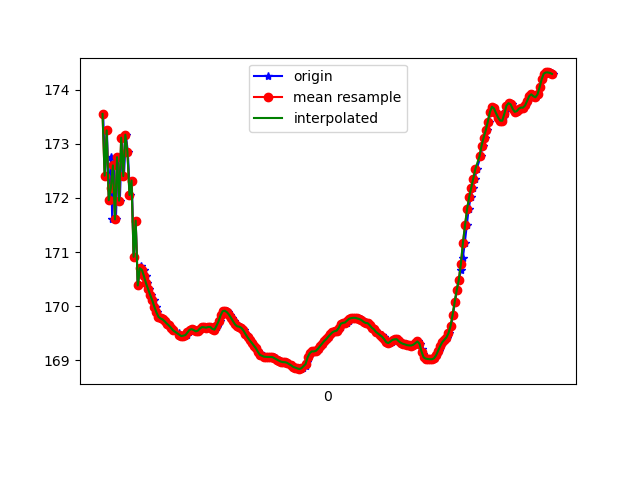

The data file committed next to this chart (first rows):
1618187140566, 882803521308378, 173.55238, 18.146666, 87.28973
1618187140585, 882803540539148, 172.4, 18.41, 88.11
1618187140602, 882803559769918, 173.2, 18.59, 87.63
1618187140622, 882803579000688, 172, 18.85, 88.34
1618187140641, 882803598231458, 172.8, 19.05, 87.97
1618187140653, 882803617462228, 171.6, 19.27, 88.61
1618187140670, 882803636692998, 172.6, 19.46, 87.95
1618187140689, 882803655923768, 171.6, 19.59, 88.44
1618187140708, 882803675154538, 172.8, 19.77, 87.52
1618187140727, 882803694385308, 171.9, 19.8, 87.86
1618187140747, 882803713616078, 173.1, 19.94, 86.95
1618187140767, 882803732846848, 172.4, 19.95, 87.21
1618187140785, 882803752077618, 173.2, 20.1, 86.64
1618187140804, 882803771308388, 172.9, 20.07, 86.69
1618187140825, 882803790539158, 172.1, 20.24, 87.1
1618187140842, 882803809769928, 172.3, 20.18, 86.76
1618187140861, 882803829000698, 170.9, 20.23, 87.44
1618187140880, 882803848231468, 171.6, 20.2, 87.09
1618187140900, 882803867462238, 170.4, 20.13, 87.82
1618187140920, 882803886693008, 170.7, 20.14, 87.26
1618187140936, 882803905923778, 170.7, 20.06, 87
1618187140957, 882803925154548, 170.7, 19.93, 87
1618187140975, 882803944385318, 170.6, 19.81, 87.09
1618187140993, 882803963616088, 170.4, 19.7, 87.19
1618187141012, 882803982846858, 170.3, 19.58, 87.27
1618187141032, 882804002077628, 170.2, 19.48, 87.36
1618187141055, 882804021308398, 170.1, 19.38, 87.45
1618187141072, 882804040539168, 170, 19.29, 87.55
1618187141089, 882804059769938, 169.9, 19.22, 87.65
1618187141108, 882804079000708, 169.8, 19.19, 87.76
1618187141129, 882804098231478, 169.8, 19.17, 87.84
1618187141147, 882804117462248, 169.8, 19.14, 87.9
1618187141165, 882804136693018, 169.7, 19.13, 87.95
1618187141184, 882804155923788, 169.7, 19.11, 88
1618187141203, 882804175154558, 169.6, 19.1, 88.03
1618187141223, 882804194385328, 169.6, 19.08, 88.05
1618187141242, 882804213616098, 169.6, 19.07, 88.05
1618187141301, 882804232846868, 169.5, 19.06, 88.06
1618187141303, 882804252077638, 169.5, 19.05, 88.06
1618187141305, 882804271308408, 169.5, 19.04, 88.05
1618187141323, 882804290539178, 169.4, 19.06, 88.06
1618187141339, 882804309769948, 169.5, 19.09, 88.05
1618187141356, 882804329000718, 169.5, 19.13, 88.06
1618187141375, 882804348231488, 169.5, 19.18, 88.1
1618187141395, 882804367462258, 169.5, 19.23, 88.11
1618187141413, 882804386693028, 169.6, 19.28, 88.11
1618187141435, 882804405923798, 169.6, 19.33, 88.12
1618187141452, 882804425154568, 169.6, 19.39, 88.12
1618187141470, 882804444385338, 169.5, 19.46, 88.12
1618187141488, 882804463616108, 169.5, 19.54, 88.11
1618187141509, 882804482846878, 169.6, 19.62, 88.09
1618187141528, 882804502077648, 169.6, 19.7, 88.09
1618187141548, 882804521308418, 169.6, 19.78, 88.1
1618187141565, 882804540539188, 169.6, 19.85, 88.12
1618187141585, 882804559769958, 169.6, 19.93, 88.12
1618187141603, 882804579000728, 169.6, 19.99, 88.13
1618187141622, 882804598231498, 169.6, 20.06, 88.17
1618187141641, 882804617462268, 169.6, 20.13, 88.19
1618187141661, 882804636693038, 169.6, 20.18, 88.18
1618187141679, 882804655923808, 169.7, 20.2, 88.19
1618187141698, 882804675154578, 169.7, 20.2, 88.2
... 167 more rows
